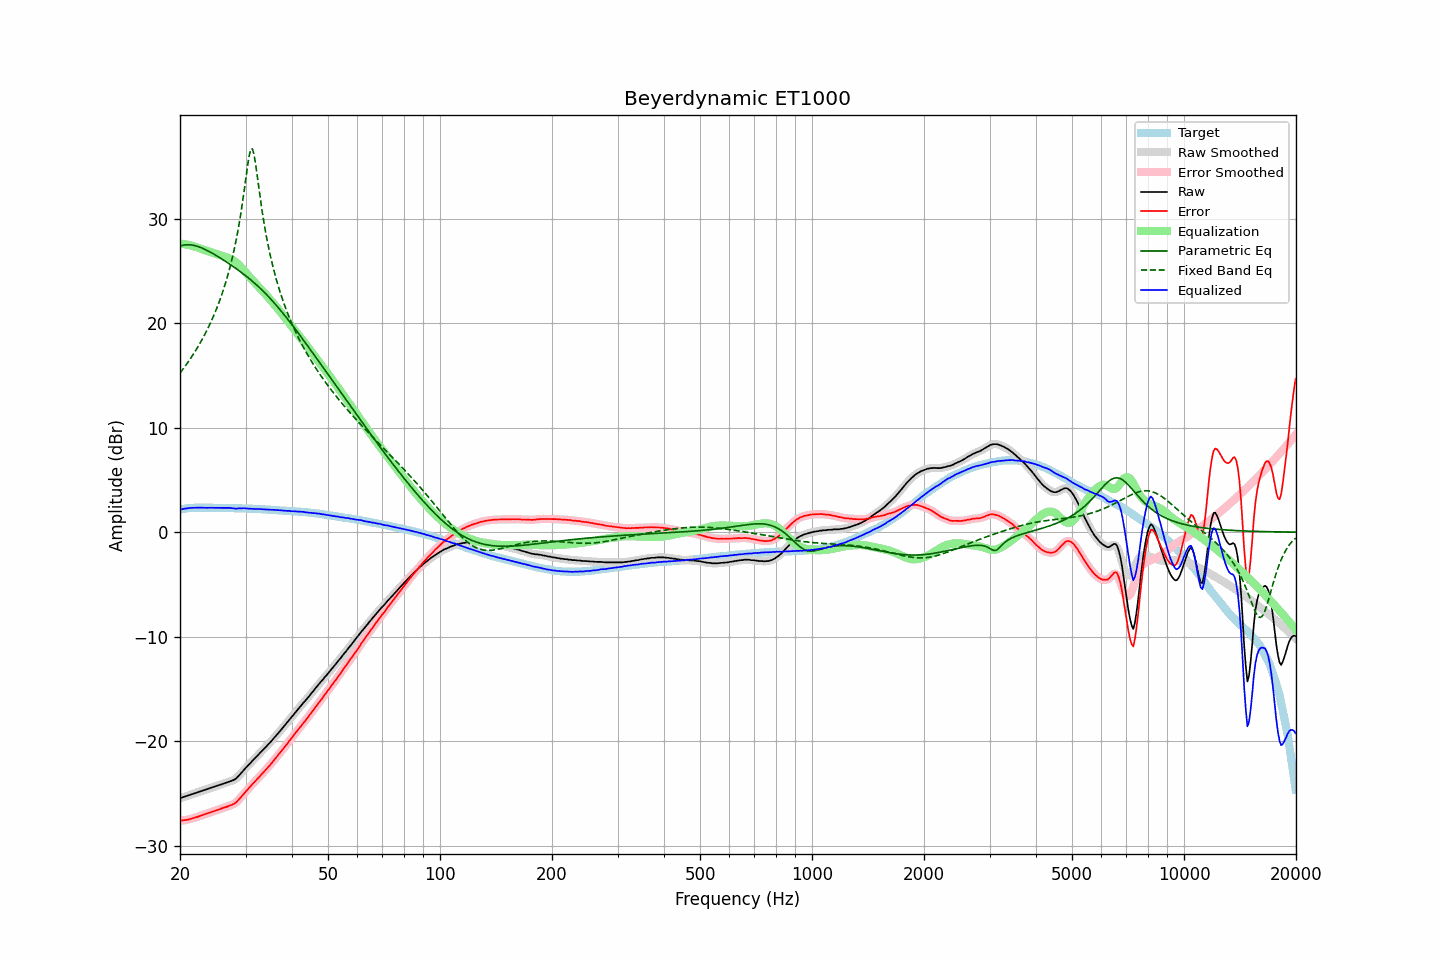

Values plotted in this chart, from the file beside it:
frequency, raw, error, smoothed, error_smoothed, equalization, parametric_eq, fixed_band_eq, equalized_raw, equalized_smoothed, target
20.00, -25.44, -27.61, -25.44, -27.61, 27.61, 27.36, 15.21, 2.16, 2.16, 2.16
20.20, -25.39, -27.59, -25.40, -27.59, 27.59, 27.41, 15.41, 2.19, 2.19, 2.19
20.40, -25.34, -27.57, -25.35, -27.57, 27.57, 27.45, 15.62, 2.22, 2.22, 2.22
20.61, -25.30, -27.54, -25.30, -27.54, 27.54, 27.47, 15.83, 2.25, 2.25, 2.24
20.81, -25.24, -27.52, -25.24, -27.52, 27.51, 27.49, 16.04, 2.27, 2.27, 2.27
21.02, -25.19, -27.50, -25.19, -27.49, 27.48, 27.49, 16.26, 2.29, 2.29, 2.30
21.23, -25.13, -27.45, -25.14, -27.45, 27.45, 27.49, 16.48, 2.31, 2.31, 2.31
21.44, -25.08, -27.41, -25.09, -27.41, 27.41, 27.47, 16.71, 2.33, 2.32, 2.32
21.66, -25.04, -27.37, -25.03, -27.36, 27.37, 27.45, 16.95, 2.33, 2.33, 2.33
21.87, -24.98, -27.32, -24.99, -27.32, 27.32, 27.42, 17.19, 2.34, 2.34, 2.33
22.09, -24.93, -27.28, -24.93, -27.27, 27.27, 27.38, 17.43, 2.34, 2.34, 2.34
22.31, -24.88, -27.23, -24.88, -27.22, 27.22, 27.33, 17.69, 2.34, 2.34, 2.34
22.54, -24.83, -27.17, -24.83, -27.17, 27.17, 27.28, 17.95, 2.34, 2.34, 2.34
22.76, -24.77, -27.12, -24.78, -27.11, 27.12, 27.22, 18.22, 2.34, 2.34, 2.34
22.99, -24.72, -27.06, -24.72, -27.06, 27.06, 27.16, 18.50, 2.34, 2.34, 2.33
23.22, -24.67, -27.01, -24.68, -27.01, 27.01, 27.09, 18.78, 2.34, 2.33, 2.33
23.45, -24.62, -26.96, -24.62, -26.96, 26.96, 27.01, 19.08, 2.33, 2.33, 2.33
23.69, -24.58, -26.91, -24.57, -26.90, 26.90, 26.94, 19.38, 2.33, 2.33, 2.33
23.92, -24.51, -26.85, -24.52, -26.85, 26.85, 26.86, 19.70, 2.34, 2.33, 2.33
24.16, -24.46, -26.80, -24.46, -26.80, 26.80, 26.77, 20.03, 2.33, 2.33, 2.33
24.40, -24.41, -26.75, -24.41, -26.74, 26.74, 26.69, 20.36, 2.33, 2.33, 2.33
24.65, -24.37, -26.69, -24.36, -26.69, 26.69, 26.60, 20.72, 2.33, 2.33, 2.32
24.89, -24.31, -26.64, -24.31, -26.64, 26.64, 26.51, 21.08, 2.32, 2.32, 2.32
25.14, -24.26, -26.59, -24.26, -26.59, 26.58, 26.42, 21.46, 2.32, 2.32, 2.32
25.39, -24.21, -26.54, -24.21, -26.53, 26.53, 26.32, 21.86, 2.32, 2.32, 2.32
25.65, -24.15, -26.48, -24.16, -26.48, 26.48, 26.23, 22.28, 2.32, 2.32, 2.32
25.91, -24.11, -26.42, -24.11, -26.42, 26.43, 26.13, 22.72, 2.32, 2.32, 2.31
26.16, -24.05, -26.37, -24.05, -26.37, 26.37, 26.03, 23.18, 2.32, 2.32, 2.31
26.43, -24.01, -26.32, -24.01, -26.32, 26.33, 25.93, 23.66, 2.32, 2.32, 2.31
26.69, -23.95, -26.27, -23.95, -26.27, 26.28, 25.83, 24.17, 2.32, 2.32, 2.31
26.96, -23.91, -26.22, -23.90, -26.21, 26.22, 25.73, 24.71, 2.32, 2.32, 2.31
27.23, -23.85, -26.15, -23.85, -26.16, 26.17, 25.63, 25.28, 2.32, 2.31, 2.30
27.50, -23.79, -26.10, -23.80, -26.10, 26.10, 25.52, 25.89, 2.30, 2.30, 2.30
27.77, -23.73, -26.03, -23.74, -26.03, 26.01, 25.42, 26.54, 2.28, 2.28, 2.29
28.05, -23.65, -25.95, -23.65, -25.94, 25.91, 25.31, 27.24, 2.26, 2.26, 2.29
28.33, -23.55, -25.84, -23.54, -25.82, 25.79, 25.20, 27.99, 2.24, 2.26, 2.28
28.62, -23.39, -25.67, -23.40, -25.68, 25.66, 25.09, 28.80, 2.27, 2.26, 2.28
28.90, -23.22, -25.51, -23.23, -25.51, 25.51, 24.98, 29.68, 2.28, 2.27, 2.28
29.19, -23.06, -25.34, -23.06, -25.33, 25.34, 24.86, 30.63, 2.28, 2.29, 2.27
29.48, -22.88, -25.16, -22.88, -25.15, 25.17, 24.75, 31.65, 2.28, 2.28, 2.27
29.78, -22.70, -24.96, -22.71, -24.97, 24.99, 24.63, 32.75, 2.29, 2.28, 2.26
30.08, -22.54, -24.80, -22.53, -24.79, 24.81, 24.51, 33.89, 2.27, 2.27, 2.26
30.38, -22.37, -24.62, -22.37, -24.62, 24.63, 24.39, 35.01, 2.26, 2.26, 2.25
30.68, -22.20, -24.46, -22.21, -24.45, 24.46, 24.26, 35.98, 2.25, 2.25, 2.25
30.99, -22.05, -24.29, -22.04, -24.28, 24.29, 24.13, 36.60, 2.24, 2.24, 2.24
31.30, -21.88, -24.11, -21.88, -24.12, 24.12, 24.00, 36.67, 2.24, 2.24, 2.23
31.61, -21.73, -23.96, -21.73, -23.95, 23.95, 23.87, 36.16, 2.23, 2.23, 2.23
31.93, -21.57, -23.79, -21.57, -23.79, 23.79, 23.73, 35.24, 2.22, 2.22, 2.22
32.24, -21.41, -23.62, -21.41, -23.62, 23.62, 23.60, 34.13, 2.21, 2.21, 2.21
32.57, -21.24, -23.45, -21.24, -23.45, 23.46, 23.45, 32.98, 2.22, 2.21, 2.21
32.89, -21.08, -23.29, -21.08, -23.29, 23.29, 23.31, 31.86, 2.21, 2.21, 2.20
33.22, -20.92, -23.12, -20.93, -23.12, 23.13, 23.16, 30.80, 2.20, 2.20, 2.19
33.55, -20.77, -22.97, -20.77, -22.96, 22.96, 23.01, 29.82, 2.19, 2.19, 2.19
33.89, -20.61, -22.80, -20.61, -22.79, 22.79, 22.85, 28.92, 2.17, 2.18, 2.18
34.23, -20.45, -22.62, -20.45, -22.62, 22.62, 22.70, 28.08, 2.17, 2.17, 2.17
34.57, -20.28, -22.45, -20.29, -22.45, 22.44, 22.53, 27.30, 2.16, 2.16, 2.16
34.92, -20.13, -22.28, -20.12, -22.27, 22.27, 22.37, 26.58, 2.14, 2.15, 2.15
35.27, -19.95, -22.09, -19.95, -22.09, 22.09, 22.20, 25.91, 2.14, 2.14, 2.14
35.62, -19.77, -21.90, -19.77, -21.90, 21.91, 22.03, 25.28, 2.14, 2.14, 2.13
35.97, -19.59, -21.72, -19.59, -21.72, 21.72, 21.86, 24.68, 2.13, 2.13, 2.12
... 635 more rows
